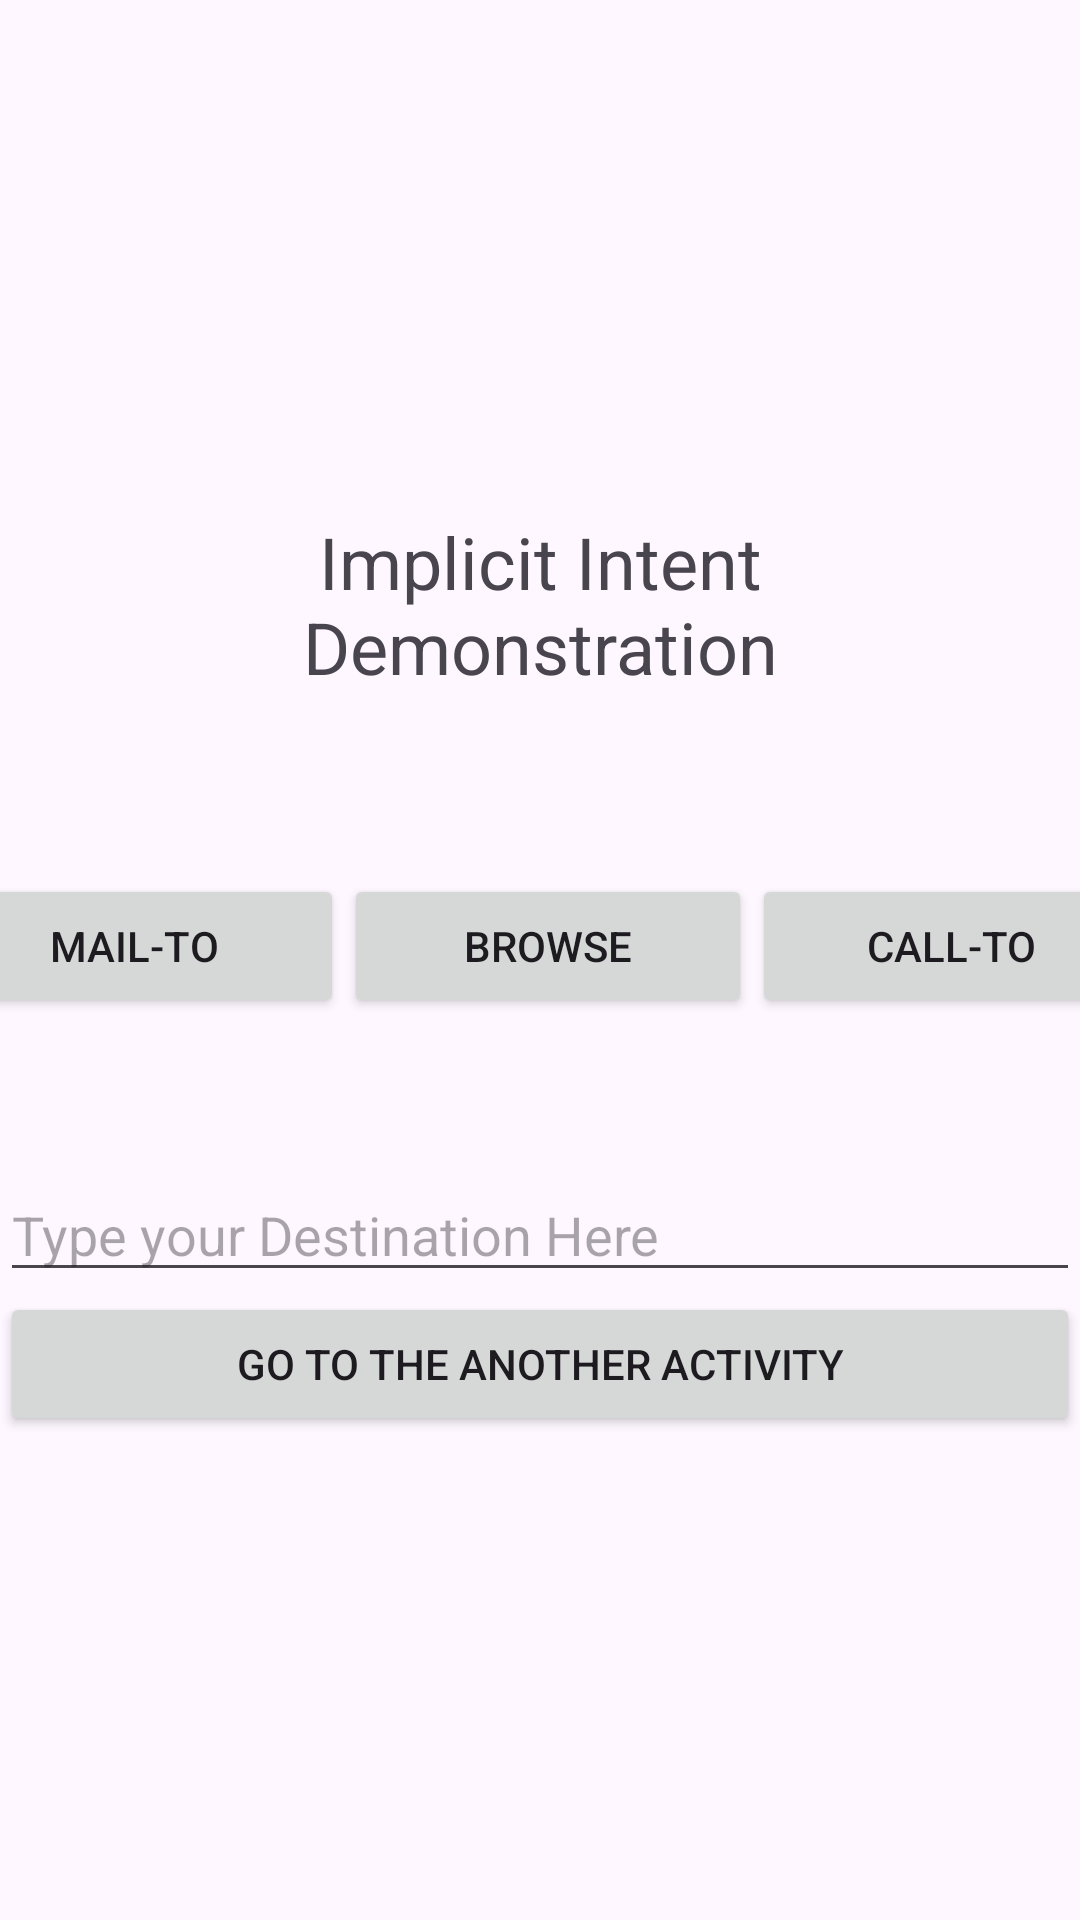

Produce the Android XML layout that renders to this screen, including the resource entries it uses.
<!-- AndroidManifest.xml: application theme Theme.ImplicitIntentDemonstration -->
<!-- res/layout/activity_main.xml -->
<?xml version="1.0" encoding="utf-8"?>
<LinearLayout xmlns:android="http://schemas.android.com/apk/res/android"
    xmlns:app="http://schemas.android.com/apk/res-auto"
    xmlns:tools="http://schemas.android.com/tools"
    android:id="@+id/main"
    android:orientation="vertical"
    android:layout_width="match_parent"
    android:gravity="center"
    android:layout_height="match_parent"
    tools:context=".MainActivity">


    <TextView
        android:id="@+id/textView"
        android:layout_width="240dp"
        android:gravity="center"
        android:layout_height="80dp"
        android:textSize="24sp"
        android:text="Implicit Intent Demonstration" />

    <LinearLayout
        android:layout_width="411dp"
        android:layout_height="wrap_content"
        android:layout_margin="50dp"
        android:orientation="horizontal">

        <Button
            android:id="@+id/mailToButton"
            android:layout_width="140dp"
            android:layout_height="wrap_content"
            android:text="Mail-To" />

        <Button
            android:id="@+id/browserButton"
            android:layout_width="136dp"
            android:layout_height="wrap_content"
            android:text="Browse" />

        <Button
            android:id="@+id/callToButton"
            android:layout_width="133dp"
            android:layout_height="wrap_content"
            android:text="Call-To" />
    </LinearLayout>

    <EditText
        android:id="@+id/editTextDestination"
        android:layout_width="match_parent"
        android:layout_height="wrap_content"
        android:ems="10"
        android:inputType="text"
        android:hint="@string/type_your_destination_here" />


    <Button
        android:id="@+id/buttonForAnotherActivity"
        android:layout_width="match_parent"
        android:layout_height="wrap_content"
        android:text="Go to the another activity" />



</LinearLayout>
<!-- resources referenced by this layout -->
<resources>
  <string name="type_your_destination_here">Type your Destination Here</string>
  <style name="Theme.ImplicitIntentDemonstration" parent="Base.Theme.ImplicitIntentDemonstration" />
  <style name="Base.Theme.ImplicitIntentDemonstration" parent="Theme.Material3.DayNight.NoActionBar">
          
          
      </style>
</resources>
